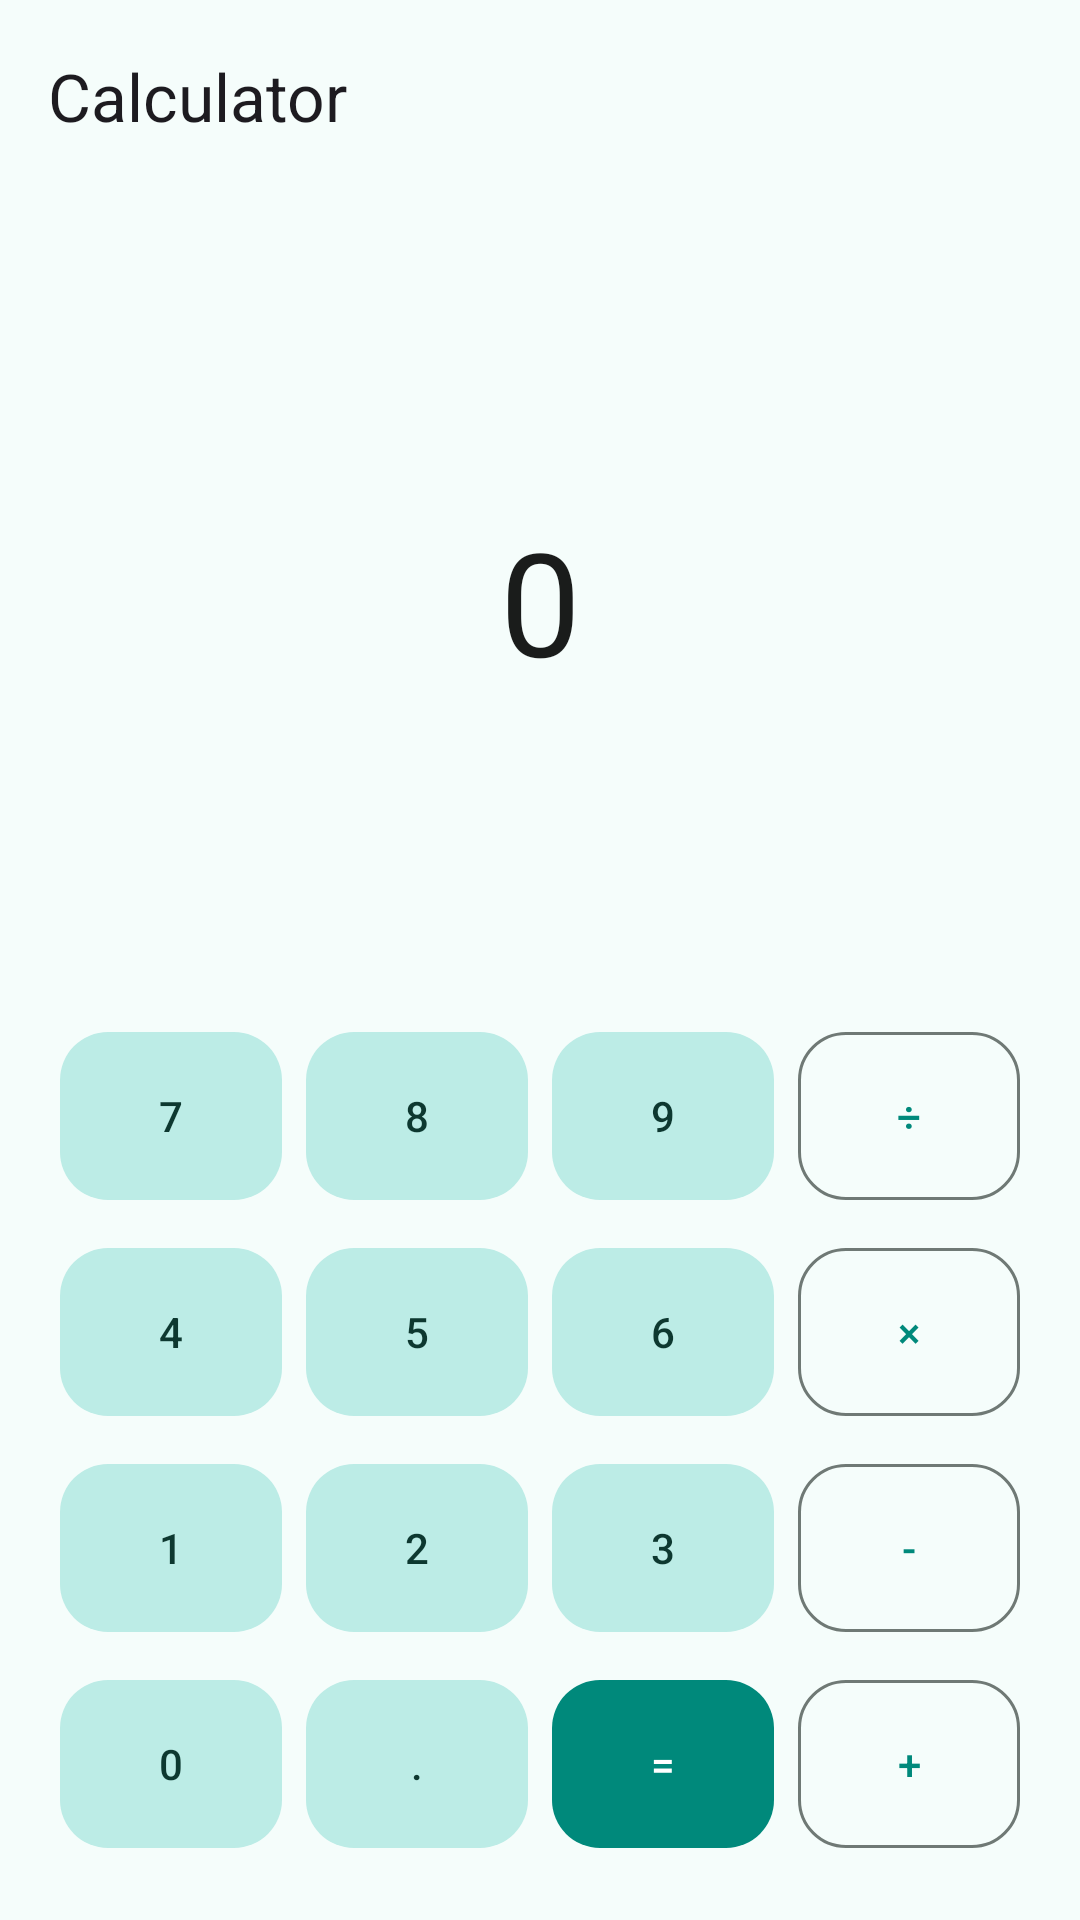

This screen was rendered from an Android layout file. Write that file and the resources it references.
<!-- AndroidManifest.xml: application theme Theme.SafeVault -->
<!-- res/layout/activity_stealth.xml -->
<?xml version="1.0" encoding="utf-8"?>
<androidx.constraintlayout.widget.ConstraintLayout xmlns:android="http://schemas.android.com/apk/res/android"
    xmlns:app="http://schemas.android.com/apk/res-auto"
    android:layout_width="match_parent"
    android:layout_height="match_parent"
    android:background="?attr/colorSurface">

    <com.google.android.material.appbar.MaterialToolbar
        android:id="@+id/stealthToolbar"
        android:layout_width="match_parent"
        android:layout_height="?attr/actionBarSize"
        app:title="@string/stealth_title"
        app:layout_constraintTop_toTopOf="parent" />

    <TextView
        android:layout_width="wrap_content"
        android:layout_height="wrap_content"
        android:text="0"
        android:textSize="48sp"
        android:textColor="?attr/colorOnSurface"
        app:layout_constraintBottom_toTopOf="@id/gridCalc"
        app:layout_constraintEnd_toEndOf="parent"
        app:layout_constraintStart_toStartOf="parent"
        app:layout_constraintTop_toBottomOf="@id/stealthToolbar" />

    <GridLayout
        android:id="@+id/gridCalc"
        android:layout_width="0dp"
        android:layout_height="wrap_content"
        android:layout_margin="@dimen/spacing_md"
        android:columnCount="4"
        android:rowCount="4"
        app:layout_constraintBottom_toBottomOf="parent"
        app:layout_constraintEnd_toEndOf="parent"
        app:layout_constraintStart_toStartOf="parent">

        <com.google.android.material.button.MaterialButton
            style="@style/Widget.Material3.Button.TonalButton"
            android:layout_width="0dp"
            android:layout_height="64dp"
            android:layout_columnWeight="1"
            android:layout_margin="4dp"
            android:text="7"
            app:cornerRadius="16dp" />

        <com.google.android.material.button.MaterialButton
            style="@style/Widget.Material3.Button.TonalButton"
            android:layout_width="0dp"
            android:layout_height="64dp"
            android:layout_columnWeight="1"
            android:layout_margin="4dp"
            android:text="8"
            app:cornerRadius="16dp" />

        <com.google.android.material.button.MaterialButton
            style="@style/Widget.Material3.Button.TonalButton"
            android:layout_width="0dp"
            android:layout_height="64dp"
            android:layout_columnWeight="1"
            android:layout_margin="4dp"
            android:text="9"
            app:cornerRadius="16dp" />

        <com.google.android.material.button.MaterialButton
            style="@style/Widget.Material3.Button.OutlinedButton"
            android:layout_width="0dp"
            android:layout_height="64dp"
            android:layout_columnWeight="1"
            android:layout_margin="4dp"
            android:text="÷"
            app:cornerRadius="16dp" />

        <com.google.android.material.button.MaterialButton
            style="@style/Widget.Material3.Button.TonalButton"
            android:layout_width="0dp"
            android:layout_height="64dp"
            android:layout_columnWeight="1"
            android:layout_margin="4dp"
            android:text="4"
            app:cornerRadius="16dp" />

        <com.google.android.material.button.MaterialButton
            style="@style/Widget.Material3.Button.TonalButton"
            android:layout_width="0dp"
            android:layout_height="64dp"
            android:layout_columnWeight="1"
            android:layout_margin="4dp"
            android:text="5"
            app:cornerRadius="16dp" />

        <com.google.android.material.button.MaterialButton
            style="@style/Widget.Material3.Button.TonalButton"
            android:layout_width="0dp"
            android:layout_height="64dp"
            android:layout_columnWeight="1"
            android:layout_margin="4dp"
            android:text="6"
            app:cornerRadius="16dp" />

        <com.google.android.material.button.MaterialButton
            style="@style/Widget.Material3.Button.OutlinedButton"
            android:layout_width="0dp"
            android:layout_height="64dp"
            android:layout_columnWeight="1"
            android:layout_margin="4dp"
            android:text="×"
            app:cornerRadius="16dp" />

        <com.google.android.material.button.MaterialButton
            style="@style/Widget.Material3.Button.TonalButton"
            android:layout_width="0dp"
            android:layout_height="64dp"
            android:layout_columnWeight="1"
            android:layout_margin="4dp"
            android:text="1"
            app:cornerRadius="16dp" />

        <com.google.android.material.button.MaterialButton
            style="@style/Widget.Material3.Button.TonalButton"
            android:layout_width="0dp"
            android:layout_height="64dp"
            android:layout_columnWeight="1"
            android:layout_margin="4dp"
            android:text="2"
            app:cornerRadius="16dp" />

        <com.google.android.material.button.MaterialButton
            style="@style/Widget.Material3.Button.TonalButton"
            android:layout_width="0dp"
            android:layout_height="64dp"
            android:layout_columnWeight="1"
            android:layout_margin="4dp"
            android:text="3"
            app:cornerRadius="16dp" />

        <com.google.android.material.button.MaterialButton
            style="@style/Widget.Material3.Button.OutlinedButton"
            android:layout_width="0dp"
            android:layout_height="64dp"
            android:layout_columnWeight="1"
            android:layout_margin="4dp"
            android:text="-"
            app:cornerRadius="16dp" />

        <com.google.android.material.button.MaterialButton
            style="@style/Widget.Material3.Button.TonalButton"
            android:layout_width="0dp"
            android:layout_height="64dp"
            android:layout_columnWeight="1"
            android:layout_margin="4dp"
            android:text="0"
            app:cornerRadius="16dp" />

        <com.google.android.material.button.MaterialButton
            style="@style/Widget.Material3.Button.TonalButton"
            android:layout_width="0dp"
            android:layout_height="64dp"
            android:layout_columnWeight="1"
            android:layout_margin="4dp"
            android:text="."
            app:cornerRadius="16dp" />

        <com.google.android.material.button.MaterialButton
            style="@style/Widget.Material3.Button"
            android:layout_width="0dp"
            android:layout_height="64dp"
            android:layout_columnWeight="1"
            android:layout_margin="4dp"
            android:text="="
            app:cornerRadius="16dp" />

        <com.google.android.material.button.MaterialButton
            style="@style/Widget.Material3.Button.OutlinedButton"
            android:layout_width="0dp"
            android:layout_height="64dp"
            android:layout_columnWeight="1"
            android:layout_margin="4dp"
            android:text="+"
            app:cornerRadius="16dp" />

    </GridLayout>

</androidx.constraintlayout.widget.ConstraintLayout>
<!-- resources referenced by this layout -->
<resources>
  <dimen name="spacing_md">16dp</dimen>
  <string name="stealth_title">Calculator</string>
  <style name="Theme.SafeVault" parent="Base.Theme.SafeVault" />
  <style name="Base.Theme.SafeVault" parent="Theme.Material3.DayNight.NoActionBar">
          <item name="colorPrimary">@color/md_theme_primary</item>
          <item name="colorOnPrimary">@color/md_theme_on_primary</item>
          <item name="colorPrimaryContainer">@color/md_theme_primary_container</item>
          <item name="colorOnPrimaryContainer">@color/md_theme_on_primary_container</item>
          <item name="colorSecondary">@color/md_theme_secondary</item>
          <item name="colorOnSecondary">@color/md_theme_on_secondary</item>
          <item name="colorSecondaryContainer">@color/md_theme_secondary_container</item>
          <item name="colorOnSecondaryContainer">@color/md_theme_on_secondary_container</item>
          <item name="colorTertiary">@color/md_theme_tertiary</item>
          <item name="colorError">@color/md_theme_error</item>
          <item name="android:colorBackground">@color/md_theme_background</item>
          <item name="colorOnBackground">@color/md_theme_on_background</item>
          <item name="colorSurface">@color/md_theme_surface</item>
          <item name="colorOnSurface">@color/md_theme_on_surface</item>
          <item name="colorSurfaceVariant">@color/md_theme_surface_variant</item>
          <item name="colorOnSurfaceVariant">@color/md_theme_on_surface_variant</item>
          <item name="colorOutline">@color/md_theme_outline</item>
          <item name="android:statusBarColor">@android:color/transparent</item>
          <item name="android:navigationBarColor">@android:color/transparent</item>
      </style>
  <color name="md_theme_primary">#FF00897B</color>
  <color name="md_theme_on_primary">#FFFFFFFF</color>
  <color name="md_theme_primary_container">#FFA7F3EB</color>
  <color name="md_theme_on_primary_container">#FF002019</color>
  <color name="md_theme_secondary">#FF4DB6AC</color>
  <color name="md_theme_on_secondary">#FF003731</color>
  <color name="md_theme_secondary_container">#FFBCECE6</color>
  <color name="md_theme_on_secondary_container">#FF0D3830</color>
  <color name="md_theme_tertiary">#FF26A69A</color>
  <color name="md_theme_error">#FFB00020</color>
  <color name="md_theme_background">#FFF5FDFB</color>
  <color name="md_theme_on_background">#FF1A1C1B</color>
  <color name="md_theme_surface">#FFF5FDFB</color>
  <color name="md_theme_on_surface">#FF1A1C1B</color>
  <color name="md_theme_surface_variant">#FFDBE5E1</color>
  <color name="md_theme_on_surface_variant">#FF3F4946</color>
  <color name="md_theme_outline">#FF6F7975</color>
</resources>
